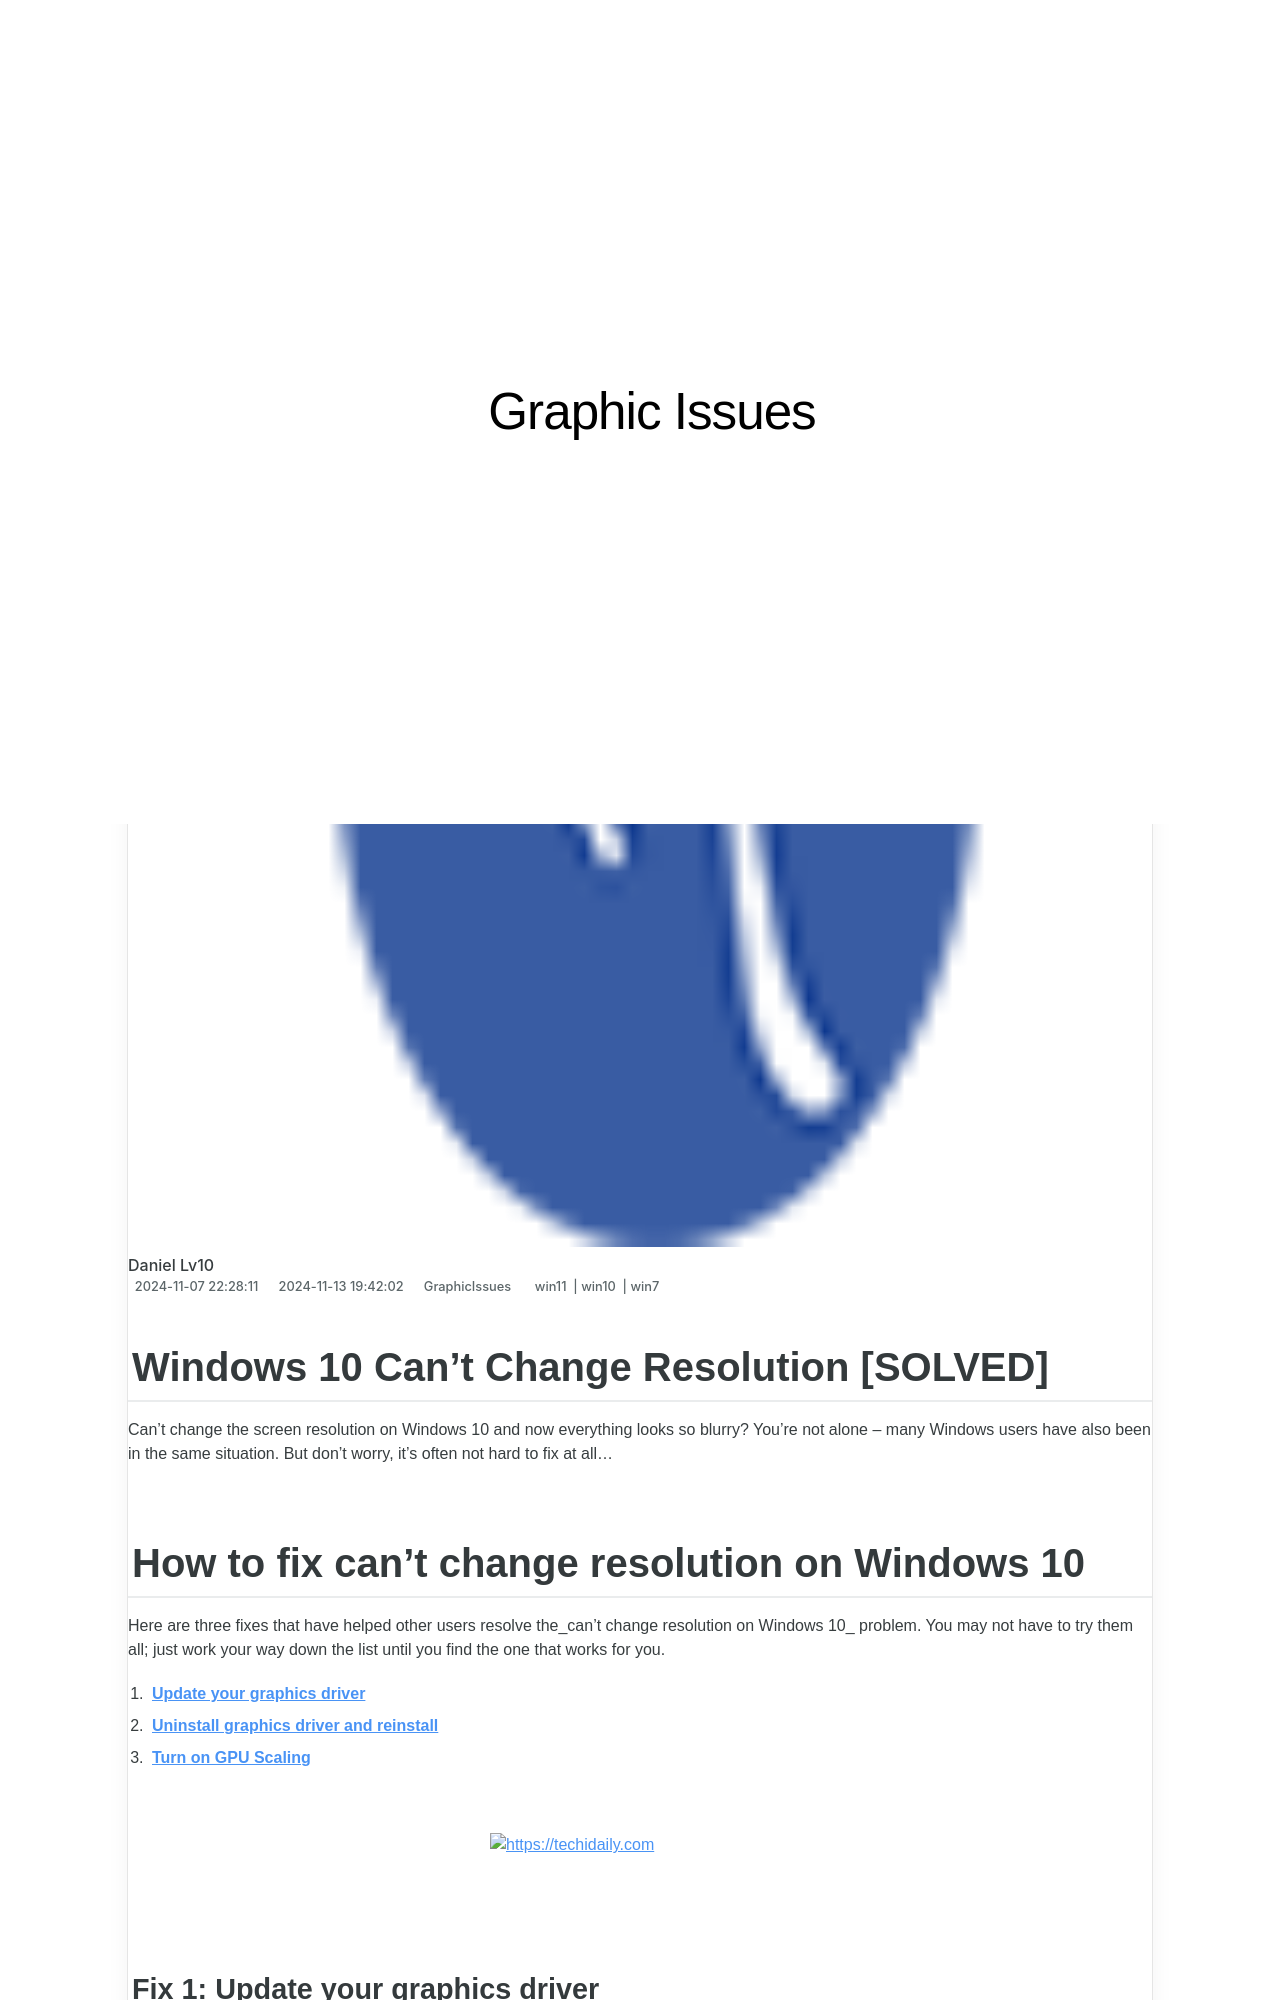

repository: techidaily/site-graphic-issues · page: 1719818100903-windows-10-cant-change-resolution-solved/index.html · generator: jekyll

---
title: Windows 10 Can't Change Resolution [SOLVED]
date: 2024-11-07T22:28:11.134Z
updated: 2024-11-13T19:42:02.881Z
tags:
  - win11
  - win10
  - win7
categories:
  - GraphicIssues
description: This Article Describes Windows 10 Can't Change Resolution [SOLVED]
excerpt: This Article Describes Windows 10 Can't Change Resolution [SOLVED]
keywords: "Windows 10 Resolution Change Troubleshooting,Fix Unresponsive Display Settings on Windows 10,Written By,Title,Keywords,Content Summary,Article Breakdown:"
thumbnail: https://thmb.techidaily.com/cc4de72d7f182f924611ffcdd9be6d67698446b35913acbf3e4fc8c5af445646.jpg
---

## Windows 10 Can't Change Resolution [SOLVED]

 Can’t change the screen resolution on Windows 10 and now everything looks so blurry? You’re not alone – many Windows users have also been in the same situation. But don’t worry, it’s often not hard to fix at all…

## How to fix can’t change resolution on Windows 10

 Here are three fixes that have helped other users resolve the_can’t change resolution on Windows 10_ problem. You may not have to try them all; just work your way down the list until you find the one that works for you.

1. **[Update your graphics driver](#F1)**
2. **[Uninstall graphics driver and reinstall](#F2)**
3. **[Turn on GPU Scaling](#F3)**

<!-- affiliate ads begin -->
<a href="https://homestyler.sjv.io/c/5597632/1943750/22993" target="_top" id="1943750">
  <img src="//a.impactradius-go.com/display-ad/22993-1943750" border="0" alt="https://techidaily.com" width="300" height="90"/>
</a>
<img height="0" width="0" src="https://homestyler.sjv.io/i/5597632/1943750/22993" style="position:absolute;visibility:hidden;" border="0" />
<!-- affiliate ads end -->
